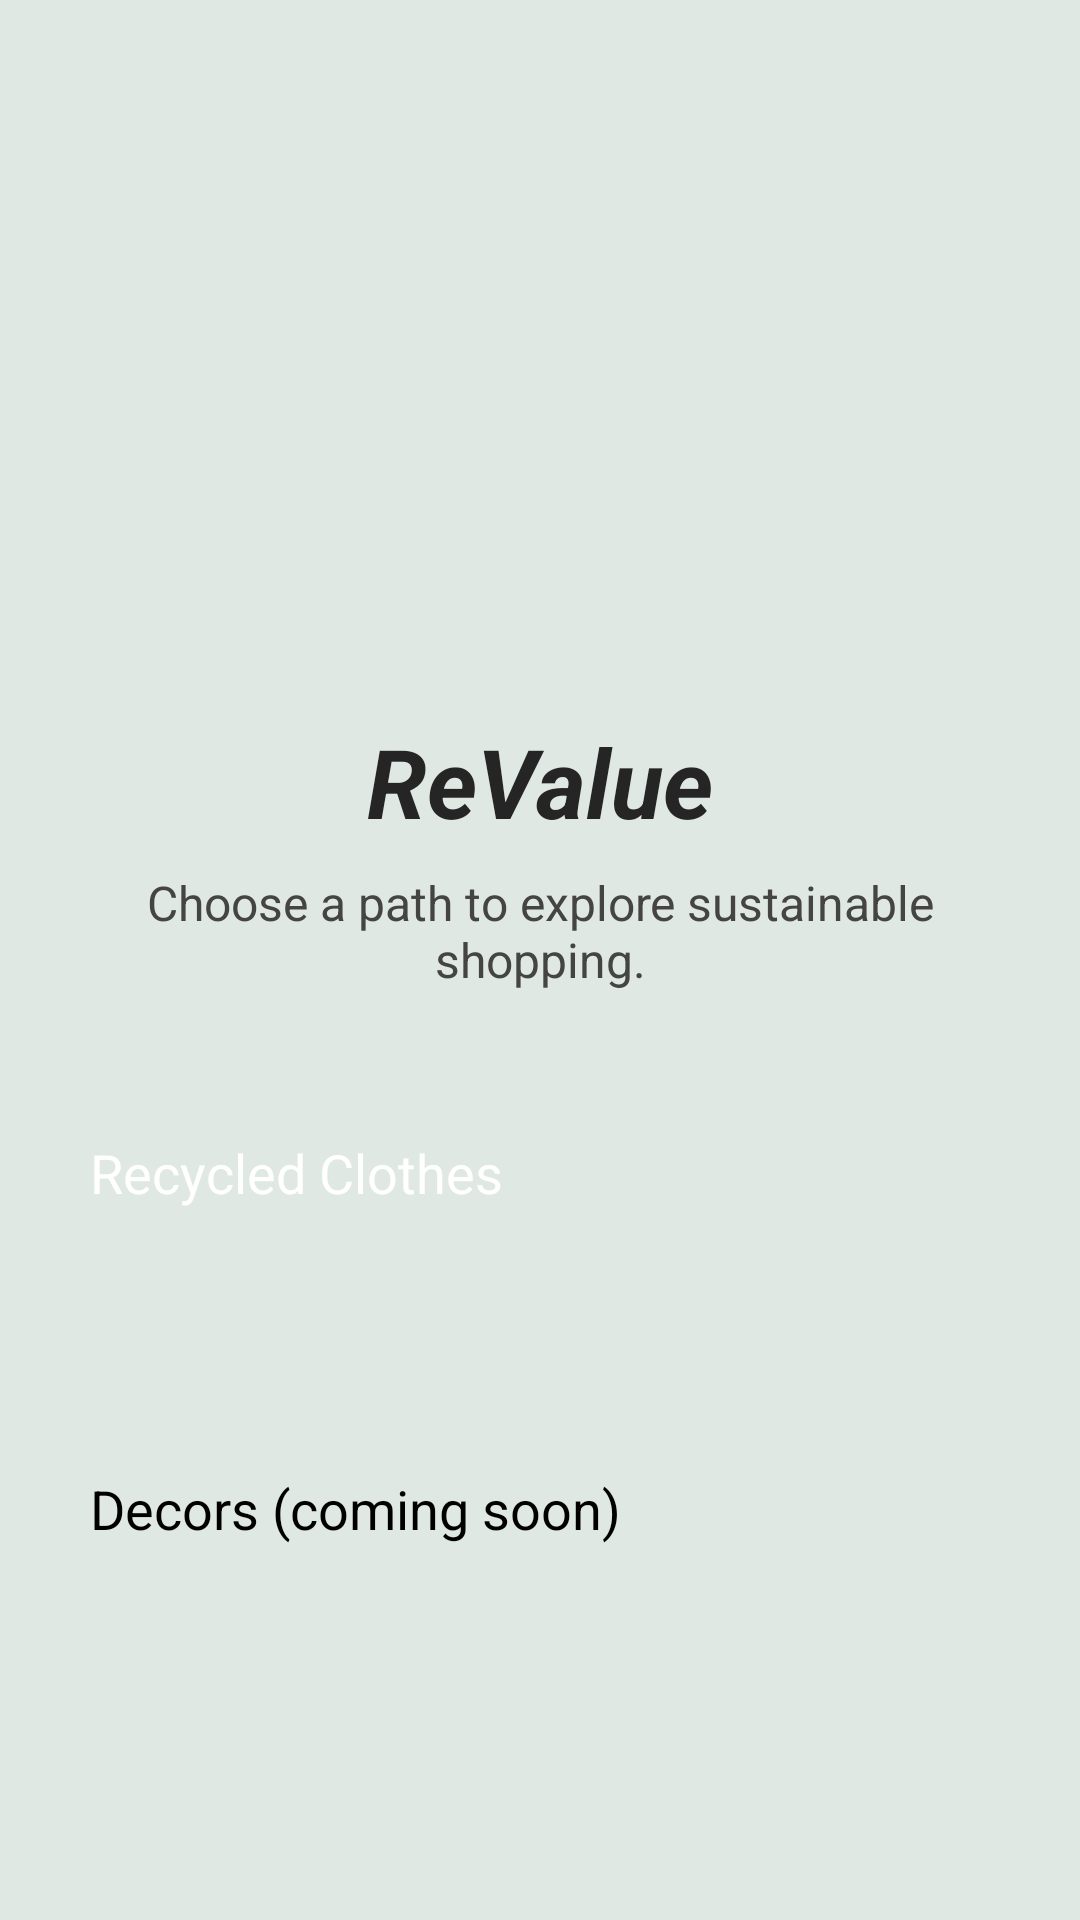

Produce the Android XML layout that renders to this screen, including the resource entries it uses.
<!-- AndroidManifest.xml: application theme Theme.MyApplication -->
<!-- res/layout/activity_splash_options.xml -->
<?xml version="1.0" encoding="utf-8"?>
<androidx.constraintlayout.widget.ConstraintLayout xmlns:android="http://schemas.android.com/apk/res/android"
    xmlns:app="http://schemas.android.com/apk/res-auto"
    android:id="@+id/splashRoot"
    android:layout_width="match_parent"
    android:layout_height="match_parent"
    android:background="#e0e8e3"
    android:padding="24dp">

    <ImageView
        android:id="@+id/logoImage"
        android:layout_width="197dp"
        android:layout_height="191dp"
        android:alpha="0"
        android:scaleType="centerInside"
        android:src="@drawable/logo"
        app:layout_constraintBottom_toTopOf="@id/splashTitle"
        app:layout_constraintEnd_toEndOf="parent"
        app:layout_constraintStart_toStartOf="parent"
        app:layout_constraintTop_toTopOf="parent" />

    <TextView
        android:id="@+id/splashTitle"
        android:layout_width="wrap_content"
        android:layout_height="wrap_content"
        android:layout_marginTop="24dp"
        android:text="ReValue"
        android:textColor="#262525"
        android:textSize="32sp"
        android:textStyle="bold|italic"
        app:layout_constraintEnd_toEndOf="parent"
        app:layout_constraintStart_toStartOf="parent"
        app:layout_constraintTop_toBottomOf="@id/logoImage" />

    <TextView
        android:id="@+id/splashSubtitle"
        android:layout_width="0dp"
        android:layout_height="wrap_content"
        android:layout_marginTop="8dp"
        android:text="Choose a path to explore sustainable shopping."
        android:textAlignment="center"
        android:textColor="#444444"
        android:textSize="16sp"
        app:layout_constraintTop_toBottomOf="@id/splashTitle"
        app:layout_constraintStart_toStartOf="parent"
        app:layout_constraintEnd_toEndOf="parent" />

    <Button
        android:id="@+id/recycledClothesButton"
        android:layout_width="300dp"
        android:layout_height="60dp"
        android:layout_marginTop="48dp"
        android:backgroundTint="#5c7162"
        android:text="Recycled Clothes"
        android:textColor="#FFFFFF"
        android:textSize="18sp"
        app:layout_constraintEnd_toEndOf="parent"
        app:layout_constraintStart_toStartOf="parent"
        app:layout_constraintTop_toBottomOf="@id/splashSubtitle" />

    <Button
        android:id="@+id/decorButton"
        android:layout_width="300dp"
        android:layout_height="60dp"
        android:layout_marginTop="52dp"
        android:backgroundTint="#afbdb3"
        android:text="Decors (coming soon)"
        android:textColor="#000000"
        android:textSize="18sp"
        app:layout_constraintEnd_toEndOf="parent"
        app:layout_constraintHorizontal_bias="0.507"
        app:layout_constraintStart_toStartOf="parent"
        app:layout_constraintTop_toBottomOf="@id/recycledClothesButton" />

</androidx.constraintlayout.widget.ConstraintLayout>
<!-- resources referenced by this layout -->
<resources>
  <!-- drawable logo: png bitmap (drawable, 25038 bytes) -->
</resources>
